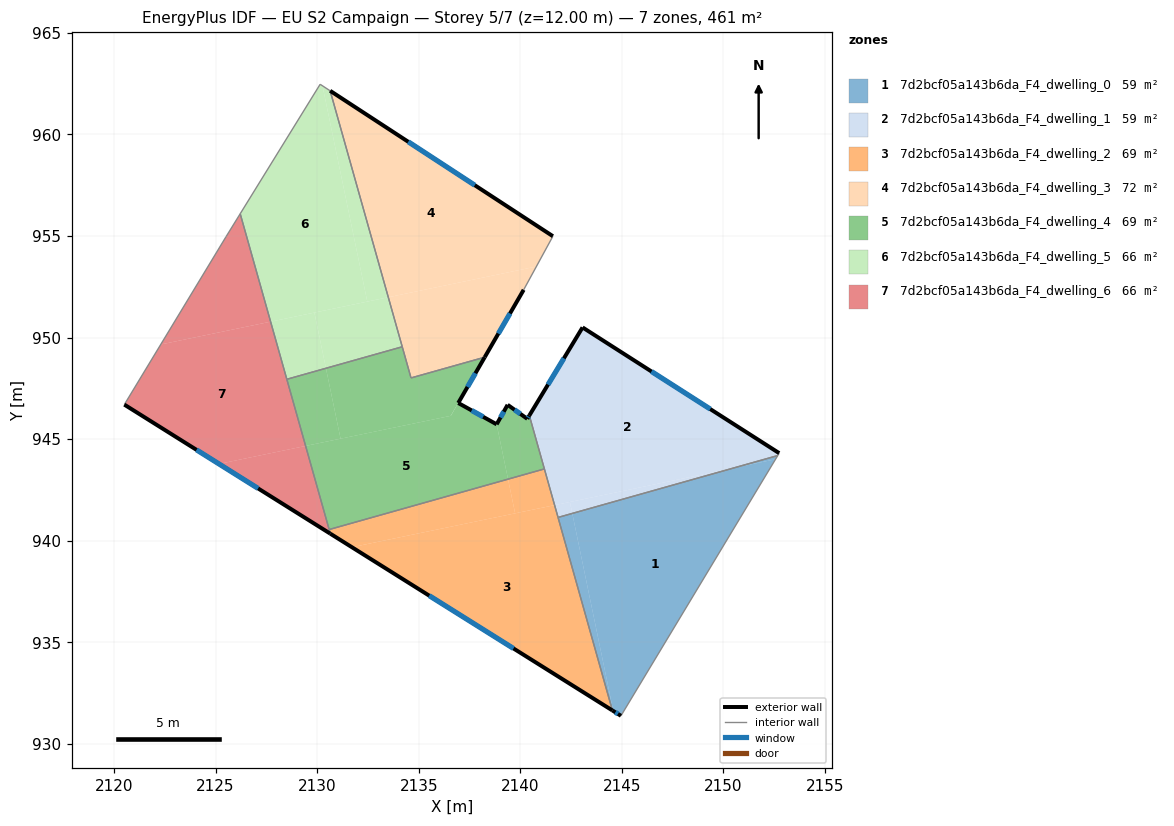
=== STOREY PLAN SPEC (per zone: floor XY polygon, exterior-wall plan segments, windows/doors) ===
zone 1: 7d2bcf05a143b6da_F4_dwelling_0  (59.2 m²)
  floor: (2152.56, 944.01) (2144.95, 931.38) (2144.58, 931.61) (2142.56, 941.34) (2150.50, 943.58)
  floor: (2152.67, 944.19) (2152.56, 944.01) (2150.50, 943.58)
  floor: (2142.56, 941.34) (2144.58, 931.61) (2144.53, 931.64) (2141.86, 941.14)
  exterior wall: (2144.53, 931.64) – (2144.95, 931.38)  [0.5 m]
    window: (2144.68, 931.55) – (2144.81, 931.47)  [0.1 m²]
  interior walls: 3
zone 2: 7d2bcf05a143b6da_F4_dwelling_1  (59.2 m²)
  floor: (2152.74, 944.31) (2152.67, 944.19) (2150.50, 943.58) (2141.69, 941.75) (2140.44, 946.16) (2143.06, 950.50)
  floor: (2150.50, 943.58) (2142.56, 941.34) (2142.44, 941.90)
  floor: (2142.44, 941.90) (2142.56, 941.34) (2141.86, 941.14) (2141.69, 941.75)
  exterior wall: (2143.06, 950.50) – (2140.44, 946.16)  [5.1 m]
    window: (2142.15, 948.98) – (2141.36, 947.68)  [1.4 m²]
  exterior wall: (2152.74, 944.31) – (2143.06, 950.50)  [11.5 m]
    window: (2149.35, 946.48) – (2146.46, 948.33)  [3.1 m²]
  interior walls: 4
zone 3: 7d2bcf05a143b6da_F4_dwelling_2  (69.2 m²)
  floor: (2141.69, 941.75) (2144.53, 931.64) (2131.71, 939.68)
  floor: (2139.40, 943.03) (2139.74, 941.35) (2131.71, 939.68) (2130.65, 940.34) (2130.59, 940.55)
  floor: (2141.19, 943.53) (2141.69, 941.75) (2139.74, 941.35) (2139.40, 943.03)
  exterior wall: (2130.65, 940.34) – (2144.53, 931.64)  [16.4 m]
    window: (2135.52, 937.29) – (2139.66, 934.69)  [4.4 m²]
  interior walls: 4
zone 4: 7d2bcf05a143b6da_F4_dwelling_3  (72.5 m²)
  floor: (2141.60, 954.99) (2140.79, 953.50) (2133.50, 951.98) (2130.64, 962.15)
  floor: (2140.79, 953.50) (2140.17, 952.35) (2138.25, 949.03) (2134.62, 948.01) (2133.50, 951.98)
  exterior wall: (2138.25, 949.03) – (2140.17, 952.35)  [3.8 m]
    window: (2138.92, 950.19) – (2139.49, 951.19)  [1.0 m²]
  exterior wall: (2141.60, 954.99) – (2130.64, 962.15)  [13.1 m]
    window: (2137.76, 957.50) – (2134.48, 959.64)  [3.5 m²]
  interior walls: 4
zone 5: 7d2bcf05a143b6da_F4_dwelling_4  (69.1 m²)
  floor: (2138.25, 949.03) (2136.57, 946.15) (2131.15, 945.02) (2130.43, 948.49) (2134.19, 949.54) (2134.62, 948.01)
  floor: (2138.83, 945.73) (2139.40, 943.03) (2130.59, 940.55) (2129.43, 944.66) (2136.58, 946.15) (2136.94, 946.78)
  floor: (2130.43, 948.49) (2131.15, 945.02) (2129.43, 944.66) (2128.51, 947.95)
  floor: (2140.44, 946.16) (2141.19, 943.53) (2139.40, 943.03) (2138.83, 945.73) (2139.38, 946.69) (2140.34, 946.00)
  exterior wall: (2138.83, 945.73) – (2136.94, 946.78)  [2.2 m]
    window: (2138.17, 946.10) – (2137.61, 946.41)  [0.6 m²]
  exterior wall: (2139.38, 946.69) – (2138.83, 945.73)  [1.1 m]
    window: (2139.19, 946.35) – (2139.02, 946.06)  [0.3 m²]
  exterior wall: (2140.34, 946.00) – (2139.38, 946.69)  [1.2 m]
    window: (2140.00, 946.24) – (2139.72, 946.45)  [0.3 m²]
  exterior wall: (2140.44, 946.16) – (2140.34, 946.00)  [0.2 m]
    window: (2140.41, 946.11) – (2140.38, 946.06)  [0.1 m²]
  exterior wall: (2136.94, 946.78) – (2138.25, 949.03)  [2.6 m]
    window: (2137.40, 947.57) – (2137.79, 948.24)  [0.7 m²]
  interior walls: 6
zone 6: 7d2bcf05a143b6da_F4_dwelling_5  (65.8 m²)
  floor: (2130.26, 962.39) (2132.47, 951.77) (2127.71, 950.78) (2126.21, 956.09) (2130.15, 962.47)
  floor: (2133.50, 951.98) (2134.19, 949.54) (2130.43, 948.49) (2129.86, 951.23)
  floor: (2130.64, 962.15) (2133.50, 951.98) (2132.47, 951.77) (2130.26, 962.39)
  floor: (2129.86, 951.23) (2130.43, 948.49) (2128.51, 947.95) (2127.71, 950.78)
  interior walls: 5
zone 7: 7d2bcf05a143b6da_F4_dwelling_6  (65.8 m²)
  floor: (2127.71, 950.78) (2129.43, 944.66) (2125.17, 943.78) (2120.51, 946.70) (2122.30, 949.66)
  floor: (2126.21, 956.09) (2127.71, 950.78) (2122.30, 949.66) (2125.52, 954.97)
  floor: (2129.43, 944.66) (2130.65, 940.34) (2125.17, 943.78)
  exterior wall: (2120.51, 946.70) – (2130.65, 940.34)  [12.0 m]
    window: (2124.06, 944.47) – (2127.09, 942.57)  [3.2 m²]
  interior walls: 5

=== DERIVED (storey summary) ===
Building: EU S2 Campaign
Storey: 5 of 7  (floor level z = 12.00 m)
Storey gross floor area: 460.8 m²
Zones on this storey: 7
  - 7d2bcf05a143b6da_F4_dwelling_0: floor 59.2 m²; exterior wall 0.5 m (1.5 m²); 1 window(s) 0.1 m²; WWR 8.9%
  - 7d2bcf05a143b6da_F4_dwelling_1: floor 59.2 m²; exterior wall 16.6 m (49.7 m²); 2 window(s) 4.4 m²; WWR 8.9%
  - 7d2bcf05a143b6da_F4_dwelling_2: floor 69.2 m²; exterior wall 16.4 m (49.2 m²); 1 window(s) 4.4 m²; WWR 8.9%
  - 7d2bcf05a143b6da_F4_dwelling_3: floor 72.5 m²; exterior wall 16.9 m (50.8 m²); 2 window(s) 4.5 m²; WWR 8.9%
  - 7d2bcf05a143b6da_F4_dwelling_4: floor 69.1 m²; exterior wall 7.3 m (21.8 m²); 5 window(s) 1.9 m²; WWR 8.9%
  - 7d2bcf05a143b6da_F4_dwelling_5: floor 65.8 m²
  - 7d2bcf05a143b6da_F4_dwelling_6: floor 65.8 m²; exterior wall 12.0 m (35.9 m²); 1 window(s) 3.2 m²; WWR 8.9%
Zone adjacency (shared interzone walls):
  - 7d2bcf05a143b6da_F4_dwelling_0 ↔ 7d2bcf05a143b6da_F4_dwelling_1
  - 7d2bcf05a143b6da_F4_dwelling_0 ↔ 7d2bcf05a143b6da_F4_dwelling_2
  - 7d2bcf05a143b6da_F4_dwelling_1 ↔ 7d2bcf05a143b6da_F4_dwelling_2
  - 7d2bcf05a143b6da_F4_dwelling_1 ↔ 7d2bcf05a143b6da_F4_dwelling_4
  - 7d2bcf05a143b6da_F4_dwelling_2 ↔ 7d2bcf05a143b6da_F4_dwelling_4
  - 7d2bcf05a143b6da_F4_dwelling_2 ↔ 7d2bcf05a143b6da_F4_dwelling_6
  - 7d2bcf05a143b6da_F4_dwelling_3 ↔ 7d2bcf05a143b6da_F4_dwelling_4
  - 7d2bcf05a143b6da_F4_dwelling_3 ↔ 7d2bcf05a143b6da_F4_dwelling_5
  - 7d2bcf05a143b6da_F4_dwelling_4 ↔ 7d2bcf05a143b6da_F4_dwelling_5
  - 7d2bcf05a143b6da_F4_dwelling_4 ↔ 7d2bcf05a143b6da_F4_dwelling_6
  - 7d2bcf05a143b6da_F4_dwelling_5 ↔ 7d2bcf05a143b6da_F4_dwelling_6